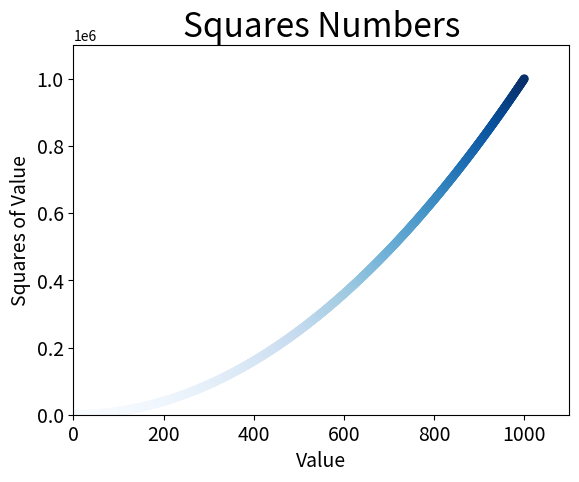

This figure's Python source:
import matplotlib.pyplot as plt

# 绘制散点图,s = size表示尺寸, c = color 表示颜色, cmap = colormap表示颜色映射
x_values = list(range(1, 1001))
y_values = [value**2 for value in x_values]
# 1.关键字表示颜色
# plt.scatter(x_values, y_values, c='red', s=40, edgecolors='none')

# 2.RGB表示颜色，取0~1
# plt.scatter(x_values, y_values, edgecolors='none', c=(0.4, 0.5, 0.5), s=20)

# 3.将c设置成y值列表，并使用参数cmap告诉pyplot使用蓝色映射
plt.scatter(x_values, y_values, c=y_values, cmap=plt.cm.Blues,  # type: ignore
            edgecolors='none', s=40)

# 设置散点图标题并给坐标轴加上标签
plt.title("Squares Numbers", fontsize=24)
plt.xlabel("Value", fontsize=14)
plt.ylabel("Squares of Value", fontsize=14)

# 设置每个坐标轴的取值范围
plt.axis([0, 1100, 0, 1100000])

# 设置刻度标记的大小
plt.tick_params(axis='both', which='major', labelsize=14)

plt.show()
# 保存文件，依次为文件名， 裁剪类型为tight
# plt.savefig('squares_plot.png', bbox_inches='tight')
